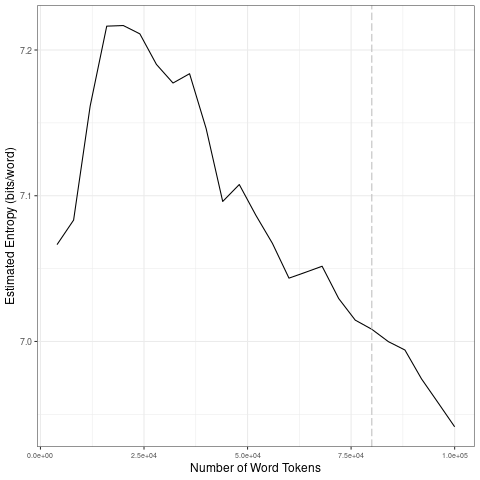

Data behind this chart, as committed beside it:
file, entropy.Corpus.Size, entropy.Entropy, sd.Corpus.Size, sd.SD
data/covid-clean/2020_by_fr/2020-06-09_t…, 4000, 7.066, 20000, 0.07145
data/covid-clean/2020_by_fr/2020-06-09_t…, 8000, 7.083, 40000, 0.02357
data/covid-clean/2020_by_fr/2020-06-09_t…, 12000, 7.162, 60000, 0.02532
data/covid-clean/2020_by_fr/2020-06-09_t…, 16000, 7.216, 80000, 0.01922
data/covid-clean/2020_by_fr/2020-06-09_t…, 20000, 7.217, 1e+05, 0.02444
data/covid-clean/2020_by_fr/2020-06-09_t…, 24000, 7.211, 20000, 0.07145
data/covid-clean/2020_by_fr/2020-06-09_t…, 28000, 7.19, 40000, 0.02357
data/covid-clean/2020_by_fr/2020-06-09_t…, 32000, 7.177, 60000, 0.02532
data/covid-clean/2020_by_fr/2020-06-09_t…, 36000, 7.184, 80000, 0.01922
data/covid-clean/2020_by_fr/2020-06-09_t…, 40000, 7.146, 1e+05, 0.02444
data/covid-clean/2020_by_fr/2020-06-09_t…, 44000, 7.096, 20000, 0.07145
data/covid-clean/2020_by_fr/2020-06-09_t…, 48000, 7.108, 40000, 0.02357
data/covid-clean/2020_by_fr/2020-06-09_t…, 52000, 7.087, 60000, 0.02532
data/covid-clean/2020_by_fr/2020-06-09_t…, 56000, 7.067, 80000, 0.01922
data/covid-clean/2020_by_fr/2020-06-09_t…, 60000, 7.043, 1e+05, 0.02444
data/covid-clean/2020_by_fr/2020-06-09_t…, 64000, 7.047, 20000, 0.07145
data/covid-clean/2020_by_fr/2020-06-09_t…, 68000, 7.052, 40000, 0.02357
data/covid-clean/2020_by_fr/2020-06-09_t…, 72000, 7.029, 60000, 0.02532
data/covid-clean/2020_by_fr/2020-06-09_t…, 76000, 7.015, 80000, 0.01922
data/covid-clean/2020_by_fr/2020-06-09_t…, 80000, 7.008, 1e+05, 0.02444
data/covid-clean/2020_by_fr/2020-06-09_t…, 84000, 7, 20000, 0.07145
data/covid-clean/2020_by_fr/2020-06-09_t…, 88000, 6.994, 40000, 0.02357
data/covid-clean/2020_by_fr/2020-06-09_t…, 92000, 6.974, 60000, 0.02532
data/covid-clean/2020_by_fr/2020-06-09_t…, 96000, 6.958, 80000, 0.01922
data/covid-clean/2020_by_fr/2020-06-09_t…, 1e+05, 6.941, 1e+05, 0.02444
